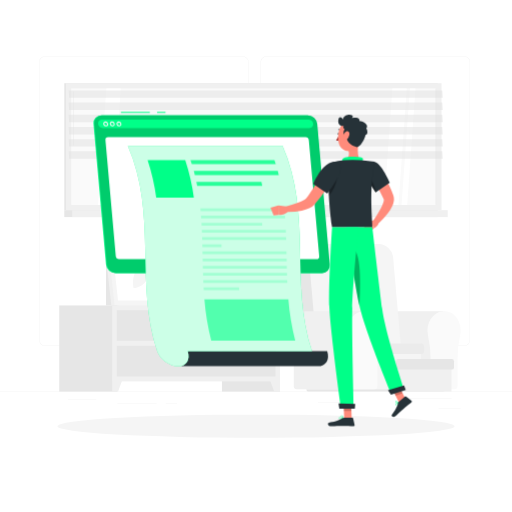
t = 0.00 s
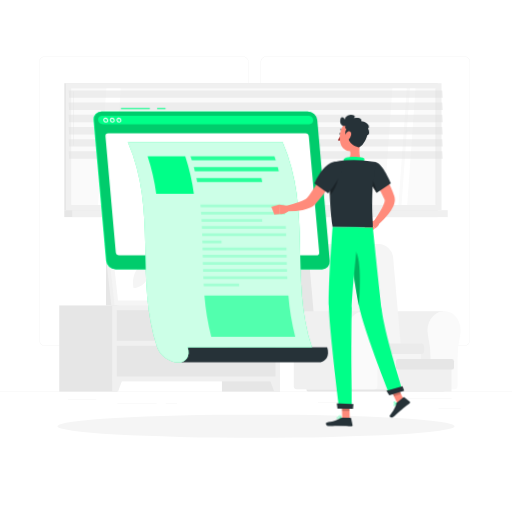
t = 0.56 s
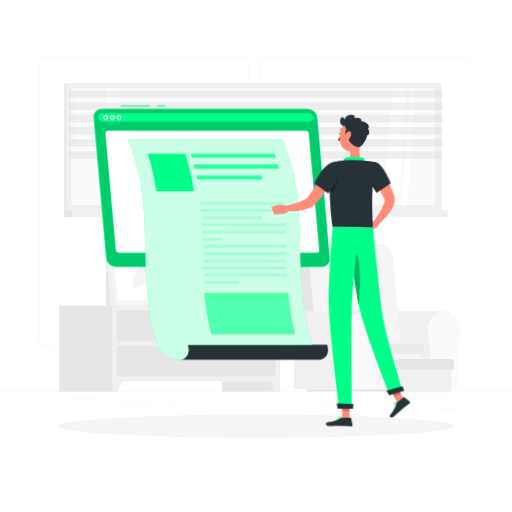
t = 0.94 s
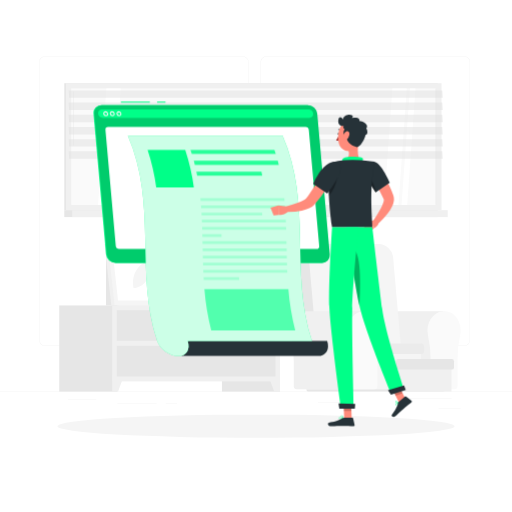
t = 1.50 s
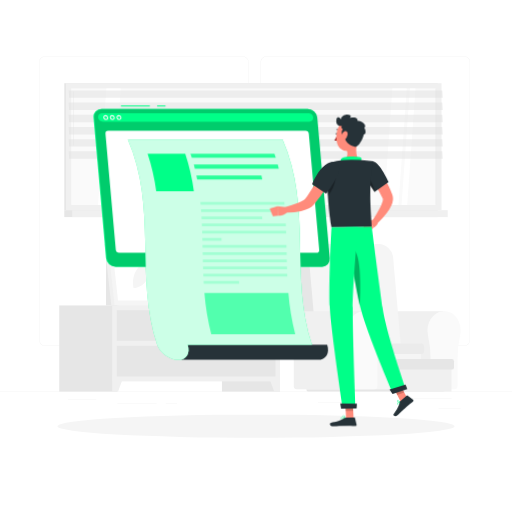
t = 2.06 s
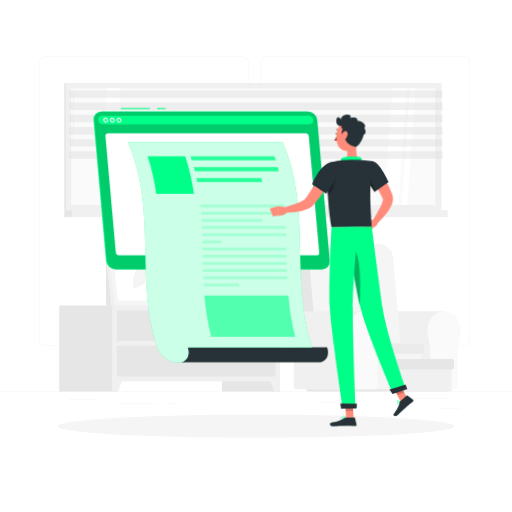
t = 2.44 s

The animated SVG that drew these frames (rendered in a browser with its animation timeline set to each time). Animation: 2 CSS @keyframes rules; one cycle of 3.00 s, repeats indefinitely.

<svg class="animated" id="freepik_stories-wall-post" xmlns="http://www.w3.org/2000/svg" viewBox="0 0 500 500" version="1.1" xmlns:xlink="http://www.w3.org/1999/xlink" xmlns:svgjs="http://svgjs.com/svgjs"><style>svg#freepik_stories-wall-post:not(.animated) .animable {opacity: 0;}svg#freepik_stories-wall-post.animated #freepik--Post--inject-260 {animation: 3s Infinite  linear floating;animation-delay: 0s;}svg#freepik_stories-wall-post.animated #freepik--Character--inject-260 {animation: 3s Infinite  linear wind;animation-delay: 0s;}            @keyframes floating {                0% {                    opacity: 1;                    transform: translateY(0px);                }                50% {                    transform: translateY(-10px);                }                100% {                    opacity: 1;                    transform: translateY(0px);                }            }                    @keyframes wind {                0% {                    transform: rotate( 0deg );                }                25% {                    transform: rotate( 1deg );                }                75% {                    transform: rotate( -1deg );                }            }        </style><g id="freepik--background-complete--inject-260" class="animable" style="transform-origin: 250px 226.87px;"><rect y="382.4" width="500" height="0.25" style="fill: rgb(235, 235, 235); transform-origin: 250px 382.525px;" id="el2z2k2znclj" class="animable"></rect><rect x="428.22" y="398.49" width="21.68" height="0.25" style="fill: rgb(235, 235, 235); transform-origin: 439.06px 398.615px;" id="el7anji5qtq3u" class="animable"></rect><rect x="310.56" y="393.31" width="34.11" height="0.25" style="fill: rgb(235, 235, 235); transform-origin: 327.615px 393.435px;" id="elj63fo2ccebr" class="animable"></rect><rect x="396.59" y="389.21" width="44.53" height="0.25" style="fill: rgb(235, 235, 235); transform-origin: 418.855px 389.335px;" id="elctjxub3oud6" class="animable"></rect><rect x="161.88" y="394.25" width="11.14" height="0.25" style="fill: rgb(235, 235, 235); transform-origin: 167.45px 394.375px;" id="el6233djxwqib" class="animable"></rect><rect x="114.58" y="394.25" width="38.39" height="0.25" style="fill: rgb(235, 235, 235); transform-origin: 133.775px 394.375px;" id="ell258s6ezia" class="animable"></rect><rect x="66.31" y="390.03" width="27.7" height="0.25" style="fill: rgb(235, 235, 235); transform-origin: 80.16px 390.155px;" id="eld1m9txrsvdm" class="animable"></rect><path d="M237,337.8H43.92a5.71,5.71,0,0,1-5.71-5.71V60.66A5.71,5.71,0,0,1,43.92,55H237a5.71,5.71,0,0,1,5.71,5.71V332.09A5.71,5.71,0,0,1,237,337.8ZM43.92,55.2a5.47,5.47,0,0,0-5.46,5.46V332.09a5.47,5.47,0,0,0,5.46,5.46H237a5.47,5.47,0,0,0,5.46-5.46V60.66A5.47,5.47,0,0,0,237,55.2Z" style="fill: rgb(235, 235, 235); transform-origin: 140.46px 196.4px;" id="el1lt4upzao9i" class="animable"></path><path d="M453.31,337.8H260.21a5.72,5.72,0,0,1-5.71-5.71V60.66A5.72,5.72,0,0,1,260.21,55h193.1A5.71,5.71,0,0,1,459,60.66V332.09A5.71,5.71,0,0,1,453.31,337.8ZM260.21,55.2a5.47,5.47,0,0,0-5.46,5.46V332.09a5.47,5.47,0,0,0,5.46,5.46h193.1a5.47,5.47,0,0,0,5.46-5.46V60.66a5.47,5.47,0,0,0-5.46-5.46Z" style="fill: rgb(235, 235, 235); transform-origin: 356.75px 196.4px;" id="el88ms2y3c2eb" class="animable"></path><path d="M390.38,303.86h0c-.37,0-.75,0-1.13,0-8,.65-14.54,8.3-15.05,17.73a22,22,0,0,0,.52,6.18,110.87,110.87,0,0,1,2.54,24.77v24.31a3,3,0,0,0,2.73,3.19h53.66V303.86Z" style="fill: rgb(240, 240, 240); transform-origin: 403.907px 341.95px;" id="elgluure1qk1n" class="animable"></path><path d="M449.87,322.87c0-10.94-7.88-19.72-17.35-19-8,.65-14.54,8.3-15,17.73a22,22,0,0,0,.52,6.18,110.87,110.87,0,0,1,2.54,24.77v24.31a3,3,0,0,0,2.73,3.19h20.79a3,3,0,0,0,2.72-3.19V351.15a100.58,100.58,0,0,1,2.52-23.2A22.22,22.22,0,0,0,449.87,322.87Z" style="fill: rgb(250, 250, 250); transform-origin: 433.678px 341.939px;" id="elgo5mb6hzb5" class="animable"></path><rect x="354.67" y="336.98" width="56.64" height="43.1" style="fill: rgb(245, 245, 245); transform-origin: 382.99px 358.53px;" id="eld4kwnor9ned" class="animable"></rect><path d="M361.65,238.38H299.41a12,12,0,0,0-12.13,13.29l8.08,92.6h88.82l-8.08-92.6A14.79,14.79,0,0,0,361.65,238.38Z" style="fill: rgb(230, 230, 230); transform-origin: 335.695px 291.324px;" id="elf6j3q9eky8p" class="animable"></path><path d="M369.6,238.38h-56a11.82,11.82,0,0,0-12,13.1l8.1,92.79H392l-8.1-92.79A14.59,14.59,0,0,0,369.6,238.38Z" style="fill: rgb(245, 245, 245); transform-origin: 346.765px 291.324px;" id="el60dli9jhts9" class="animable"></path><path d="M358.33,335.43h52.94a2.85,2.85,0,0,1,2.85,2.85v4.59a2.85,2.85,0,0,1-2.85,2.85H358.33a.85.85,0,0,1-.85-.85v-8.58A.85.85,0,0,1,358.33,335.43Z" style="fill: rgb(235, 235, 235); transform-origin: 385.8px 340.575px;" id="elqr7mjx5gqnl" class="animable"></path><path d="M299.18,380.08H434.47a0,0,0,0,1,0,0v.18a2.14,2.14,0,0,1-2.14,2.14h-131a2.14,2.14,0,0,1-2.14-2.14v-.18A0,0,0,0,1,299.18,380.08Z" style="fill: rgb(230, 230, 230); transform-origin: 366.825px 381.24px;" id="el9w1v0k24r3j" class="animable"></path><path d="M300,303.86h0c-.37,0-.75,0-1.13,0-8,.65-14.54,8.3-15.05,17.73a22,22,0,0,0,.52,6.18,110.87,110.87,0,0,1,2.54,24.77v24.31a3,3,0,0,0,2.73,3.19h65.84V303.86Z" style="fill: rgb(240, 240, 240); transform-origin: 319.617px 341.95px;" id="elj0qoszrm7x9" class="animable"></path><path d="M371.66,322.87c0-10.94-7.88-19.72-17.35-19-8,.65-14.54,8.3-15.05,17.73a22,22,0,0,0,.52,6.18,110.87,110.87,0,0,1,2.54,24.77v24.31a3,3,0,0,0,2.73,3.19h20.79a3,3,0,0,0,2.72-3.19V351.15a101.13,101.13,0,0,1,2.51-23.2A21.68,21.68,0,0,0,371.66,322.87Z" style="fill: rgb(250, 250, 250); transform-origin: 355.442px 341.939px;" id="eli90cmc2xsot" class="animable"></path><rect x="389.14" y="352.17" width="51.74" height="30.23" style="fill: rgb(240, 240, 240); transform-origin: 415.01px 367.285px;" id="elb6xv1op4ao" class="animable"></rect><rect x="386.7" y="350.61" width="56.64" height="10.28" rx="2.12" style="fill: rgb(230, 230, 230); transform-origin: 415.02px 355.75px;" id="elvv8qe449tu" class="animable"></rect><rect x="103.51" y="247.1" width="13.2" height="51.17" style="fill: rgb(230, 230, 230); transform-origin: 110.11px 272.685px;" id="elaw2vou1jth" class="animable"></rect><polygon points="204.37 298.27 108.69 298.27 102.07 238.38 197.75 238.38 204.37 298.27" style="fill: rgb(240, 240, 240); transform-origin: 153.22px 268.325px;" id="elv7pbfrsmcpi" class="animable"></polygon><polygon points="209.12 298.27 111.99 298.27 105.37 238.38 202.5 238.38 209.12 298.27" style="fill: rgb(245, 245, 245); transform-origin: 157.245px 268.325px;" id="eljvex5xsjrjj" class="animable"></polygon><polygon points="115.26 293.55 109.69 243.1 199.23 243.1 204.81 293.55 115.26 293.55" style="fill: rgb(255, 255, 255); transform-origin: 157.25px 268.325px;" id="el4yzkblq1gvp" class="animable"></polygon><path d="M130.31,281.32l-.23-2.05c-1.4-12.66,6.5-23.94,16.77-23.94h0l.23,2c1.4,12.66-6.51,23.94-16.77,23.94Z" style="fill: rgb(245, 245, 245); transform-origin: 138.58px 268.325px;" id="elvsunnleejn" class="animable"></path><path d="M149.89,281.32l-.23-2.05c-1.4-12.66,6.5-23.94,16.77-23.94h0l.23,2c1.4,12.66-6.51,23.94-16.77,23.94Z" style="fill: rgb(245, 245, 245); transform-origin: 158.16px 268.325px;" id="el4ci6vh25t64" class="animable"></path><path d="M169.47,281.32l-.23-2.05c-1.4-12.66,6.51-23.94,16.77-23.94h0l.23,2c1.4,12.66-6.51,23.94-16.77,23.94Z" style="fill: rgb(245, 245, 245); transform-origin: 177.74px 268.325px;" id="elcrxito7rqb7" class="animable"></path><rect x="216.75" y="298.27" width="56.69" height="84.13" style="fill: rgb(230, 230, 230); transform-origin: 245.095px 340.335px;" id="el7j35qu8gw6s" class="animable"></rect><polygon points="267.73 382.4 273.43 382.4 273.43 366.18 261.75 366.18 267.73 382.4" style="fill: rgb(240, 240, 240); transform-origin: 267.59px 374.29px;" id="elnoave0umy7o" class="animable"></polygon><rect x="57.87" y="298.27" width="56.69" height="84.13" style="fill: rgb(230, 230, 230); transform-origin: 86.215px 340.335px;" id="elq2qnetzcsz" class="animable"></rect><rect x="109.58" y="298.27" width="163.85" height="74.18" style="fill: rgb(240, 240, 240); transform-origin: 191.505px 335.36px;" id="elwnazkkuic6j" class="animable"></rect><polygon points="115.28 382.4 109.58 382.4 109.58 366.18 121.26 366.18 115.28 382.4" style="fill: rgb(240, 240, 240); transform-origin: 115.42px 374.29px;" id="elb3vzjwzhwij" class="animable"></polygon><rect x="114.01" y="302.91" width="155" height="29.93" style="fill: rgb(230, 230, 230); transform-origin: 191.51px 317.875px;" id="eluizr4nkzeea" class="animable"></rect><path d="M201.85,312.21H181.17A32.7,32.7,0,0,1,157.43,302h68.16A32.7,32.7,0,0,1,201.85,312.21Z" style="fill: rgb(240, 240, 240); transform-origin: 191.51px 307.105px;" id="eliotehnbkte" class="animable"></path><rect x="114.01" y="337.68" width="155" height="29.93" style="fill: rgb(230, 230, 230); transform-origin: 191.51px 352.645px;" id="el690rlwvrs39" class="animable"></rect><path d="M201.85,347H181.17a32.7,32.7,0,0,1-23.74-10.21h68.16A32.7,32.7,0,0,1,201.85,347Z" style="fill: rgb(240, 240, 240); transform-origin: 191.51px 341.895px;" id="el4qfdfb46j78" class="animable"></path><rect x="62.78" y="81.25" width="364.77" height="124" style="fill: rgb(230, 230, 230); transform-origin: 245.165px 143.25px;" id="elmo6dyqdu9lj" class="animable"></rect><rect x="64.47" y="81.25" width="366.71" height="124" style="fill: rgb(240, 240, 240); transform-origin: 247.825px 143.25px;" id="el77twqqb11w4" class="animable"></rect><rect x="62.78" y="205.25" width="364.77" height="6.75" style="fill: rgb(230, 230, 230); transform-origin: 245.165px 208.625px;" id="elwf8fo5j2js" class="animable"></rect><rect x="70.52" y="205.25" width="366.71" height="6.75" style="fill: rgb(240, 240, 240); transform-origin: 253.875px 208.625px;" id="eliu7pmlf7xzi" class="animable"></rect><g id="el0gu4opbm142g"><rect x="190.91" y="-35.02" width="113.84" height="356.54" style="fill: rgb(250, 250, 250); transform-origin: 247.83px 143.25px; transform: rotate(90deg);" class="animable"></rect></g><polygon points="375.04 200.17 383.18 86.33 397.26 86.33 389.12 200.17 375.04 200.17" style="fill: rgb(255, 255, 255); transform-origin: 386.15px 143.25px;" id="elotpvteinil" class="animable"></polygon><polygon points="95.72 200.17 103.86 86.33 117.94 86.33 109.81 200.17 95.72 200.17" style="fill: rgb(255, 255, 255); transform-origin: 106.83px 143.25px;" id="elel7gockx2y9" class="animable"></polygon><path d="M71.91,142.19a.38.38,0,0,1-.39-.39V89.64a.39.39,0,0,1,.39-.39.4.4,0,0,1,.39.39V141.8A.39.39,0,0,1,71.91,142.19Z" style="fill: rgb(240, 240, 240); transform-origin: 71.9099px 115.72px;" id="elyt2uhiwuga8" class="animable"></path><polygon points="392.15 200.17 400.29 86.33 405.77 86.33 397.64 200.17 392.15 200.17" style="fill: rgb(255, 255, 255); transform-origin: 398.96px 143.25px;" id="elfons6hlikno" class="animable"></polygon><g id="el2vlyyk07g0u"><rect x="368.85" y="142.93" width="113.84" height="0.65" style="fill: rgb(230, 230, 230); transform-origin: 425.77px 143.255px; transform: rotate(90deg);" class="animable"></rect></g><g id="elqtx3v6n9jnk"><polygon points="432.38 95.55 67.61 95.55 67.14 88.31 431.91 88.31 432.38 95.55" style="fill: rgb(224, 224, 224); opacity: 0.5; transform-origin: 249.76px 91.93px;" class="animable"></polygon></g><g id="el5pmb9fizdiq"><polygon points="432.38 107.45 67.61 107.45 67.14 100.21 431.91 100.21 432.38 107.45" style="fill: rgb(224, 224, 224); opacity: 0.5; transform-origin: 249.76px 103.83px;" class="animable"></polygon></g><g id="eluhrfhoju3u"><polygon points="432.38 119.35 67.61 119.35 67.14 112.11 431.91 112.11 432.38 119.35" style="fill: rgb(224, 224, 224); opacity: 0.5; transform-origin: 249.76px 115.73px;" class="animable"></polygon></g><g id="eluu8833kdeg"><polygon points="432.38 131.25 67.61 131.25 67.14 124.01 431.91 124.01 432.38 131.25" style="fill: rgb(224, 224, 224); opacity: 0.5; transform-origin: 249.76px 127.63px;" class="animable"></polygon></g><g id="el7feuxep154f"><polygon points="432.38 143.15 67.61 143.15 67.14 135.91 431.91 135.91 432.38 143.15" style="fill: rgb(224, 224, 224); opacity: 0.5; transform-origin: 249.76px 139.53px;" class="animable"></polygon></g><g id="el2grncpszq3d"><polygon points="432.38 155.04 67.61 155.04 67.14 147.81 431.91 147.81 432.38 155.04" style="fill: rgb(224, 224, 224); opacity: 0.5; transform-origin: 249.76px 151.425px;" class="animable"></polygon></g></g><g id="freepik--Shadow--inject-260" class="animable" style="transform-origin: 250px 416.24px;"><ellipse id="freepik--path--inject-260" cx="250" cy="416.24" rx="193.89" ry="11.32" style="fill: rgb(245, 245, 245); transform-origin: 250px 416.24px;" class="animable"></ellipse></g><g id="freepik--Post--inject-260" class="animable" style="transform-origin: 206.696px 233.445px;"><rect x="153.44" y="109.26" width="8.22" height="1" style="fill: rgb(0, 255, 136); transform-origin: 157.55px 109.76px;" id="elkyf53g5pa6q" class="animable"></rect><rect x="118.11" y="109.26" width="28.22" height="1" style="fill: rgb(0, 255, 136); transform-origin: 132.22px 109.76px;" id="el9ujytbnuhmo" class="animable"></rect><path d="M112.58,266.67h201.3a7.47,7.47,0,0,0,7.54-8.28L309.18,121a9.27,9.27,0,0,0-9-8.28H98.87A7.47,7.47,0,0,0,91.33,121l12.24,137.35A9.25,9.25,0,0,0,112.58,266.67Z" style="fill: rgb(0, 255, 136); transform-origin: 206.375px 189.695px;" id="elw79ylaeppbo" class="animable"></path><path d="M113.23,266.67H314.52a7.46,7.46,0,0,0,7.54-8.28L309.83,121a9.28,9.28,0,0,0-9-8.28H99.51A7.48,7.48,0,0,0,92,121l12.24,137.35A9.27,9.27,0,0,0,113.23,266.67Z" style="fill: rgb(0, 255, 136); transform-origin: 207.031px 189.695px;" id="elt2w1ycctz4o" class="animable"></path><g id="elabeekanl6el"><path d="M113.23,266.67H314.52a7.46,7.46,0,0,0,7.54-8.28L309.83,121a9.28,9.28,0,0,0-9-8.28H99.51A7.48,7.48,0,0,0,92,121l12.24,137.35A9.27,9.27,0,0,0,113.23,266.67Z" style="opacity: 0.2; transform-origin: 207.031px 189.695px;" class="animable"></path></g><path d="M301.18,116.9H99.88c-.22,0-.45,0-.67,0-5.14.42-3.95,8.25,1.24,8.25H302.09c5.19,0,5-7.83-.23-8.25C301.63,116.91,301.41,116.9,301.18,116.9Z" style="fill: rgb(0, 255, 136); transform-origin: 200.894px 121.025px;" id="elun38owlpaam" class="animable"></path><path d="M103.47,123.44a2.64,2.64,0,0,1-2.57-2.35,2.28,2.28,0,0,1,.57-1.73,2.22,2.22,0,0,1,1.66-.72,2.62,2.62,0,0,1,2.56,2.36,2.2,2.2,0,0,1-2.22,2.44Zm-.34-3.8a1.24,1.24,0,0,0-.92.39,1.28,1.28,0,0,0-.31,1,1.61,1.61,0,0,0,1.57,1.44,1.24,1.24,0,0,0,.92-.39,1.27,1.27,0,0,0,.31-1h0A1.62,1.62,0,0,0,103.13,119.64Z" style="fill: rgb(250, 250, 250); transform-origin: 103.297px 121.04px;" id="eloj8aai0l5w8" class="animable"></path><path d="M109.92,123.44a2.63,2.63,0,0,1-2.56-2.35,2.22,2.22,0,0,1,2.23-2.45,2.64,2.64,0,0,1,2.56,2.36h0a2.18,2.18,0,0,1-.57,1.72A2.22,2.22,0,0,1,109.92,123.44Zm-.33-3.8a1.22,1.22,0,0,0-.92.39,1.25,1.25,0,0,0-.32,1,1.62,1.62,0,0,0,1.57,1.44,1.22,1.22,0,0,0,.92-.39,1.2,1.2,0,0,0,.31-1h0A1.61,1.61,0,0,0,109.59,119.64Z" style="fill: rgb(250, 250, 250); transform-origin: 109.755px 121.04px;" id="eljm2thq18ne" class="animable"></path><path d="M116.38,123.44a2.64,2.64,0,0,1-2.57-2.35,2.28,2.28,0,0,1,.57-1.73,2.22,2.22,0,0,1,1.66-.72,2.64,2.64,0,0,1,2.57,2.36h0a2.26,2.26,0,0,1-.57,1.72A2.22,2.22,0,0,1,116.38,123.44Zm-.34-3.8a1.24,1.24,0,0,0-.92.39,1.28,1.28,0,0,0-.31,1,1.61,1.61,0,0,0,1.57,1.44,1.24,1.24,0,0,0,.92-.39,1.27,1.27,0,0,0,.31-1h0A1.62,1.62,0,0,0,116,119.64Z" style="fill: rgb(250, 250, 250); transform-origin: 116.21px 121.04px;" id="elm5tzyjwlz0i" class="animable"></path><path d="M116.36,253H309a2.71,2.71,0,0,0,2.74-3L301.62,137a3.35,3.35,0,0,0-3.27-3H105.76a2.71,2.71,0,0,0-2.74,3l10.07,113A3.35,3.35,0,0,0,116.36,253Z" style="fill: rgb(255, 255, 255); transform-origin: 207.38px 193.5px;" id="elcox0y5wq6w6" class="animable"></path><path d="M183.25,342.8c2.68,8.19-1,14.83-9.16,14.83H310.37c8.2,0,11.84-6.64,9.16-14.83Z" style="fill: rgb(38, 50, 56); transform-origin: 247.245px 350.215px;" id="elo747f4vlj8p" class="animable"></path><path d="M124.89,142.35C154.1,209.17,131.51,276,153.58,342.8h0c2.69,8.19,12.33,14.83,20.51,14.83s11.84-6.64,9.16-14.83H304.7c-22.08-66.82.51-133.63-28.7-200.45Z" style="fill: rgb(0, 255, 136); transform-origin: 214.795px 249.99px;" id="eluz613ryai4c" class="animable"></path><g id="elxtxcz8ahed"><path d="M124.89,142.35C154.1,209.17,131.51,276,153.58,342.8h0c2.69,8.19,12.33,14.83,20.51,14.83s11.84-6.64,9.16-14.83H304.7c-22.08-66.82.51-133.63-28.7-200.45Z" style="fill: rgb(255, 255, 255); opacity: 0.8; transform-origin: 214.795px 249.99px;" class="animable"></path></g><path d="M189.33,193H152.58a199.61,199.61,0,0,0-8.41-36.75h36.75A199.61,199.61,0,0,1,189.33,193Z" style="fill: rgb(0, 255, 136); transform-origin: 166.75px 174.625px;" id="elezdpvt6alf" class="animable"></path><g id="elamn32xdyxkb"><path d="M288.32,332.58h-82a232.52,232.52,0,0,1-6.67-40.12h82A232.52,232.52,0,0,0,288.32,332.58Z" style="fill: rgb(0, 255, 136); opacity: 0.6; transform-origin: 243.985px 312.52px;" class="animable"></path></g><g id="el6utdzq6wkzt"><g style="opacity: 0.8; transform-origin: 229.16px 168.925px;" class="animable"><path d="M269.35,160.35h-82q-.63-2-1.32-4.08h82Q268.72,158.31,269.35,160.35Z" style="fill: rgb(0, 255, 136); transform-origin: 227.69px 158.31px;" id="el7ki8e3r4ym" class="animable"></path><path d="M272.29,171h-82q-.51-2-1-4.08h82Q271.78,168.93,272.29,171Z" style="fill: rgb(0, 255, 136); transform-origin: 230.79px 168.96px;" id="ely43ncdsj4yi" class="animable"></path><path d="M256.14,181.58H192.59c-.26-1.36-.53-2.72-.82-4.08h63.56Q255.75,179.54,256.14,181.58Z" style="fill: rgb(0, 255, 136); transform-origin: 223.955px 179.54px;" id="elvzz4i5mkb3r" class="animable"></path></g></g><g id="elo8df4bft9z"><g style="opacity: 0.2; transform-origin: 238.145px 243.385px;" class="animable"><path d="M277.93,206.26h-82c-.08-.89-.16-1.79-.25-2.69h82C277.77,204.47,277.85,205.37,277.93,206.26Z" style="fill: rgb(0, 255, 136); transform-origin: 236.805px 204.915px;" id="elago9766be5h" class="animable"></path><path d="M278.49,213.26h-82c-.06-.9-.13-1.8-.2-2.69h82C278.36,211.46,278.43,212.36,278.49,213.26Z" style="fill: rgb(0, 255, 136); transform-origin: 237.39px 211.915px;" id="el08plii9138u" class="animable"></path><path d="M256.14,220.25H196.91c0-.9-.09-1.79-.15-2.69H256Z" style="fill: rgb(0, 255, 136); transform-origin: 226.45px 218.905px;" id="elhclhtuvv0s" class="animable"></path><path d="M279.23,227.24h-82c0-.89-.07-1.79-.11-2.69h82C279.16,225.45,279.2,226.35,279.23,227.24Z" style="fill: rgb(0, 255, 136); transform-origin: 238.175px 225.895px;" id="elgmjobm0yj87" class="animable"></path><path d="M279.47,234.24h-82c0-.9-.05-1.8-.08-2.69h82C279.42,232.44,279.45,233.34,279.47,234.24Z" style="fill: rgb(0, 255, 136); transform-origin: 238.43px 232.895px;" id="eltodc8ooo1rm" class="animable"></path><path d="M216.38,241.23H197.66c0-.9,0-1.79-.07-2.69h18.72C216.34,239.44,216.36,240.34,216.38,241.23Z" style="fill: rgb(0, 255, 136); transform-origin: 206.985px 239.885px;" id="elyfeoqpdkol" class="animable"></path><path d="M279.81,248.23h-82c0-.9,0-1.8-.05-2.69h82C279.78,246.43,279.79,247.33,279.81,248.23Z" style="fill: rgb(0, 255, 136); transform-origin: 238.785px 246.885px;" id="elztafk7jz1s" class="animable"></path><path d="M280,255.22H198l-.06-2.69h82Z" style="fill: rgb(0, 255, 136); transform-origin: 238.97px 253.875px;" id="eljsea8hqeffm" class="animable"></path><path d="M280.13,262.21h-82c0-.89,0-1.79-.07-2.69h82C280.08,260.42,280.1,261.32,280.13,262.21Z" style="fill: rgb(0, 255, 136); transform-origin: 239.095px 260.865px;" id="elvdoqtxid8vn" class="animable"></path><path d="M280.34,269.21h-82l-.09-2.69h82Z" style="fill: rgb(0, 255, 136); transform-origin: 239.295px 267.865px;" id="el105uixihbevg" class="animable"></path><path d="M280.61,276.2h-82c0-.89-.08-1.79-.11-2.69h82C280.53,274.41,280.57,275.31,280.61,276.2Z" style="fill: rgb(0, 255, 136); transform-origin: 239.555px 274.855px;" id="el123qgzoq5grf" class="animable"></path><path d="M233.59,283.2H199l-.15-2.69h34.61Z" style="fill: rgb(0, 255, 136); transform-origin: 216.22px 281.855px;" id="elwtfxbwkh09m" class="animable"></path></g></g></g><g id="freepik--Character--inject-260" class="animable animator-active" style="transform-origin: 333.172px 264.106px;"><path d="M368.31,162.92c.9,1.09,1.66,2.07,2.43,3.13s1.52,2.09,2.25,3.16c1.47,2.13,2.86,4.3,4.17,6.55s2.57,4.54,3.68,6.94a61,61,0,0,1,3,7.47l.32,1,.08.24.12.42a6.71,6.71,0,0,1,.21.92,11.22,11.22,0,0,1,.07,3.25,17.64,17.64,0,0,1-1.39,4.84A37.59,37.59,0,0,1,379,208a73.64,73.64,0,0,1-10.61,11.39l-4.06-3.73a136.24,136.24,0,0,0,7.51-12.2,34.33,34.33,0,0,0,2.6-6,8.14,8.14,0,0,0,.41-2.36c0-.27,0-.46-.08-.46s0,0,0,0,0,.06,0,0l-.08-.19-.33-.77a86.38,86.38,0,0,0-6.62-12.18c-1.26-2-2.6-4-4-5.91s-2.81-3.93-4.14-5.71Z" style="fill: rgb(255, 139, 123); transform-origin: 372.163px 191.155px;" id="elo7vsib2pej" class="animable"></path><path d="M366.85,214.41l-6.7,1.94,5.34,6.25s4.51-2.14,4.05-5.67Z" style="fill: rgb(255, 139, 123); transform-origin: 364.861px 218.505px;" id="el8zx9l1vn1s6" class="animable"></path><polygon points="355.35 221.72 361.42 226.56 365.49 222.6 360.15 216.35 355.35 221.72" style="fill: rgb(255, 139, 123); transform-origin: 360.42px 221.455px;" id="el4zw73ee036t" class="animable"></polygon><path d="M331.33,130.69c0,.6-.31,1.08-.7,1.08s-.7-.48-.7-1.08.31-1.07.7-1.07S331.33,130.1,331.33,130.69Z" style="fill: rgb(38, 50, 56); transform-origin: 330.63px 130.695px;" id="elvdtxuy4q5r" class="animable"></path><path d="M331.07,131.77a21.34,21.34,0,0,1-2.83,5.06,3.43,3.43,0,0,0,2.83.54Z" style="fill: rgb(160, 39, 36); transform-origin: 329.655px 134.621px;" id="el5zs5si1ea2w" class="animable"></path><path d="M333.43,127.41a.31.31,0,0,1-.2-.07,2.82,2.82,0,0,0-2.48-.45.35.35,0,0,1-.45-.2.36.36,0,0,1,.2-.45,3.45,3.45,0,0,1,3.13.54.34.34,0,0,1,.08.49A.35.35,0,0,1,333.43,127.41Z" style="fill: rgb(38, 50, 56); transform-origin: 332.03px 126.744px;" id="elswk5wgnph5a" class="animable"></path><path d="M350.45,137.52c-1.05,5.38-2.1,15.23,1.66,18.81,0,0-1.47,5.45-11.46,5.45-11,0-5.24-5.45-5.24-5.45,6-1.43,5.83-5.87,4.79-10.05Z" style="fill: rgb(255, 139, 123); transform-origin: 343.006px 149.65px;" id="el5zskzqsbueb" class="animable"></path><path d="M353.55,158.2c.79-1.72,1.65-3.7-.14-4.32-2-.68-12.77-1.37-16.49-.09a3.85,3.85,0,0,0-2.67,4.78Z" style="fill: rgb(0, 255, 136); transform-origin: 344.282px 155.821px;" id="elzkyxng1qxh" class="animable"></path><path d="M388.26,395a2.33,2.33,0,0,1-1.66.77c-.19,0-.43-.18-.52-.63a.79.79,0,0,1,.15-.66c.65-.89,3.1-1.14,3.2-1.15a.16.16,0,0,1,.17.08.17.17,0,0,1,0,.19A8.94,8.94,0,0,1,388.26,395Zm-1.6-.47-.15.15a.47.47,0,0,0-.09.39c.06.32.21.35.26.36.5.11,1.65-.85,2.37-1.7A5.74,5.74,0,0,0,386.66,394.55Z" style="fill: rgb(0, 255, 136); transform-origin: 387.845px 394.549px;" id="elo017ha5yx5o" class="animable"></path><path d="M389.56,393.65l-.07,0c-.85.18-3-.1-3.42-.82a.57.57,0,0,1,.12-.71,1,1,0,0,1,.71-.31c1.11,0,2.61,1.48,2.67,1.55a.16.16,0,0,1,.05.17A.16.16,0,0,1,389.56,393.65Zm-3.05-1.31-.06.06c-.16.16-.1.26-.08.3.24.42,1.74.75,2.69.69a4.25,4.25,0,0,0-2.15-1.19A.61.61,0,0,0,386.51,392.34Z" style="fill: rgb(0, 255, 136); transform-origin: 387.811px 392.756px;" id="el1uw7gajura5" class="animable"></path><path d="M333.18,409.11c-.94,0-1.85-.13-2.16-.55a.66.66,0,0,1,0-.76.92.92,0,0,1,.56-.41c1.22-.33,3.79,1.13,3.89,1.2a.16.16,0,0,1,.09.18.18.18,0,0,1-.14.14A13.29,13.29,0,0,1,333.18,409.11ZM332,407.69a1.15,1.15,0,0,0-.33,0,.51.51,0,0,0-.34.24c-.13.22-.08.33,0,.39.34.47,2.2.48,3.57.29A7.87,7.87,0,0,0,332,407.69Z" style="fill: rgb(0, 255, 136); transform-origin: 333.232px 408.226px;" id="elc3bkb6rp3vr" class="animable"></path><path d="M335.4,408.91h-.07c-.89-.4-2.65-2-2.51-2.82,0-.2.17-.44.65-.49a1.3,1.3,0,0,1,1,.3c.94.77,1.13,2.75,1.14,2.83a.17.17,0,0,1-.07.16A.19.19,0,0,1,335.4,408.91Zm-1.79-3h-.11c-.31,0-.33.15-.34.19-.08.5,1.11,1.75,2,2.29a4.08,4.08,0,0,0-1-2.26A.94.94,0,0,0,333.61,405.93Z" style="fill: rgb(0, 255, 136); transform-origin: 334.212px 407.253px;" id="elezylbcxisai" class="animable"></path><polygon points="343.48 408.74 336.13 408.74 335.4 391.73 342.74 391.73 343.48 408.74" style="fill: rgb(255, 139, 123); transform-origin: 339.44px 400.235px;" id="elqflr39efu2" class="animable"></polygon><polygon points="396.98 391.51 389.87 393.36 382 377.84 389.11 375.98 396.98 391.51" style="fill: rgb(255, 139, 123); transform-origin: 389.49px 384.67px;" id="eldrsx9neqrzt" class="animable"></polygon><path d="M389.32,392.52l6.29-5.34a.62.62,0,0,1,.8,0l5.33,4a1.07,1.07,0,0,1,0,1.69c-2.23,1.82-3.41,2.6-6.17,4.95-1.71,1.44-6.84,6.4-9.19,8.4s-4.63-.07-3.85-1.1c3.52-4.6,5.81-9.09,6.14-11.51A1.76,1.76,0,0,1,389.32,392.52Z" style="fill: rgb(38, 50, 56); transform-origin: 392.264px 397.046px;" id="el2wo1k2iz5sb" class="animable"></path><path d="M336.18,407.89h8a.65.65,0,0,1,.63.5l1.45,6.53a1.07,1.07,0,0,1-1.06,1.3c-2.89,0-7.08-.21-10.71-.21-4.26,0-6.11.23-11.1.23-3,0-3.85-3.05-2.59-3.33,5.74-1.25,8.62-1.39,13.59-4.45A3.41,3.41,0,0,1,336.18,407.89Z" style="fill: rgb(38, 50, 56); transform-origin: 333.261px 412.065px;" id="el5lllqyuuv94" class="animable"></path><path d="M325.93,172.65c-2.44,4.32-5,8.41-7.74,12.49s-5.64,8-8.82,11.89c-.39.49-.81,1-1.22,1.44l-.61.72-.31.36-.52.54a15,15,0,0,1-4.16,3,33.33,33.33,0,0,1-7.81,2.64A65.24,65.24,0,0,1,279.67,207l-.54-5.49a129.33,129.33,0,0,0,13.15-4.14,30.53,30.53,0,0,0,5.52-2.72,6.58,6.58,0,0,0,1.55-1.38l.85-1.16c.33-.46.67-.91,1-1.39,2.65-3.76,5.2-7.7,7.69-11.68s5-8,7.39-12Z" style="fill: rgb(255, 139, 123); transform-origin: 302.53px 187.037px;" id="elasyp9c56yan" class="animable"></path><path d="M365.87,158c6.89,1.58,14.78,20.35,14.78,20.35l-13.83,9.48a117.16,117.16,0,0,1-9.13-15.53C353.61,163.7,358.83,156.38,365.87,158Z" style="fill: rgb(38, 50, 56); transform-origin: 368.453px 172.802px;" id="elz7801qlv4b" class="animable"></path><g id="elswn8u5eqiss"><path d="M360.94,170l6.54,17.41-.65.45s-2.83-4-5.89-9.33Z" style="opacity: 0.3; transform-origin: 364.21px 178.93px;" class="animable"></path></g><path d="M324.72,158.37s-7.82,8.83-.44,63.5h39.29c.27-6-3.52-35.46,2.3-63.88a102.56,102.56,0,0,0-13.15-1.66,145.27,145.27,0,0,0-16.7,0A73.5,73.5,0,0,0,324.72,158.37Z" style="fill: rgb(38, 50, 56); transform-origin: 343.49px 188.98px;" id="el4qyrx8cpwh8" class="animable"></path><g id="el0iq5k6h5rsp8"><path d="M329.08,174.18A34.86,34.86,0,0,1,321.32,191c-.16-3.52-.22-6.68-.21-9.51Z" style="opacity: 0.3; transform-origin: 325.094px 182.59px;" class="animable"></path></g><path d="M332.47,164.33c1,6.95-12.74,24.72-12.74,24.72L306,179.57s3.81-9.79,10.25-16.21C323.55,156,331.41,156.76,332.47,164.33Z" style="fill: rgb(38, 50, 56); transform-origin: 319.261px 173.639px;" id="eli39yilpkqnp" class="animable"></path><path d="M279.57,201.49l-7.7-.93.21,9.38s6.06.52,9.36-3.7Z" style="fill: rgb(255, 139, 123); transform-origin: 276.655px 205.26px;" id="elduvxtaqwyj" class="animable"></path><polygon points="264.19 202.85 267.19 210.44 272.08 209.94 271.87 200.56 264.19 202.85" style="fill: rgb(255, 139, 123); transform-origin: 268.135px 205.5px;" id="ele4ridogo7gs" class="animable"></polygon><g id="el9iqn1ot5uau"><polygon points="335.4 391.73 335.81 401.29 343.16 401.29 342.75 391.73 335.4 391.73" style="opacity: 0.2; transform-origin: 339.28px 396.51px;" class="animable"></polygon></g><g id="ellbb1xk8log8"><polygon points="389.11 375.99 382 377.84 386.36 386.44 393.17 383.99 389.11 375.99" style="opacity: 0.2; transform-origin: 387.585px 381.215px;" class="animable"></polygon></g><path d="M351.09,129.44c-.44,7.27-.33,11.56-4,15.29-5.53,5.62-14.51,2.29-16.25-5-1.56-6.54-.57-17.34,6.56-20.23A9.94,9.94,0,0,1,351.09,129.44Z" style="fill: rgb(255, 139, 123); transform-origin: 340.661px 133.155px;" id="el965c3q58mbd" class="animable"></path><path d="M338,132.83c-3.85-.77-2.45-5.39-1.5-6.75a1.79,1.79,0,0,1-.73-3c-1.61,0-5.68-.28-5.45-5s3.23-4.23,4.34-1.5a6.5,6.5,0,0,1,7.89-4.39c4.17,1,.5,3.16.5,3.16s9.1-1.83,7.83,2.84c3.94.22,9.67,3.86,6.78,7,1.72,3.38,1.45,5.69-.72,6.59-.75,4.06-5.06,11.84-8.34,11.84C345.89,143.61,338.18,139.94,338,132.83Z" style="fill: rgb(38, 50, 56); transform-origin: 344.546px 127.796px;" id="elxtc5g3j6vki" class="animable"></path><path d="M341.23,131.42a8.27,8.27,0,0,1-2.57,4.62c-1.78,1.58-3.33.31-3.38-1.85,0-1.95.82-5.13,2.87-5.89S341.59,129.26,341.23,131.42Z" style="fill: rgb(255, 139, 123); transform-origin: 338.283px 132.432px;" id="elnwus5o9d8r" class="animable"></path><path d="M338.22,221.87S346.56,278,351.13,299c5,23,30.52,84.66,30.52,84.66l12.8-4.12S376,323.94,373.17,301.13c-3.1-24.75-9.6-79.26-9.6-79.26Z" style="fill: rgb(0, 255, 136); transform-origin: 366.335px 302.765px;" id="elehrxqqpqptm" class="animable"></path><path d="M378.93,381c-.05,0,2.94,4.48,2.94,4.48l14.38-4.74-1.71-4.29Z" style="fill: rgb(38, 50, 56); transform-origin: 387.59px 380.965px;" id="el7nrnhsvhzh9" class="animable"></path><g id="elcoz6sa7jay9"><path d="M343.49,241.87c9.64,1.89,8.62,37.84,7.46,56.33-2.78-13.07-6.85-38.22-9.63-56.07A3.29,3.29,0,0,1,343.49,241.87Z" style="opacity: 0.3; transform-origin: 346.498px 269.996px;" class="animable"></path></g><path d="M324.28,221.87s-3.48,54.93-2.68,77.33c.83,23.3,11.44,99.6,11.44,99.6h12.44s-2-74.94-1.46-97.82c.61-25,6.09-79.11,6.09-79.11Z" style="fill: rgb(0, 255, 136); transform-origin: 335.795px 310.335px;" id="elskfktijwa3g" class="animable"></path><path d="M330.64,393.84c-.05,0,.71,5.17.71,5.17h15.13l.41-4.61Z" style="fill: rgb(38, 50, 56); transform-origin: 338.764px 396.425px;" id="el0v2wjsdep2hp" class="animable"></path></g><defs>     <filter id="active" height="200%">         <feMorphology in="SourceAlpha" result="DILATED" operator="dilate" radius="2"></feMorphology>                <feFlood flood-color="#32DFEC" flood-opacity="1" result="PINK"></feFlood>        <feComposite in="PINK" in2="DILATED" operator="in" result="OUTLINE"></feComposite>        <feMerge>            <feMergeNode in="OUTLINE"></feMergeNode>            <feMergeNode in="SourceGraphic"></feMergeNode>        </feMerge>    </filter>    <filter id="hover" height="200%">        <feMorphology in="SourceAlpha" result="DILATED" operator="dilate" radius="2"></feMorphology>                <feFlood flood-color="#ff0000" flood-opacity="0.5" result="PINK"></feFlood>        <feComposite in="PINK" in2="DILATED" operator="in" result="OUTLINE"></feComposite>        <feMerge>            <feMergeNode in="OUTLINE"></feMergeNode>            <feMergeNode in="SourceGraphic"></feMergeNode>        </feMerge>            <feColorMatrix type="matrix" values="0   0   0   0   0                0   1   0   0   0                0   0   0   0   0                0   0   0   1   0 "></feColorMatrix>    </filter></defs></svg>